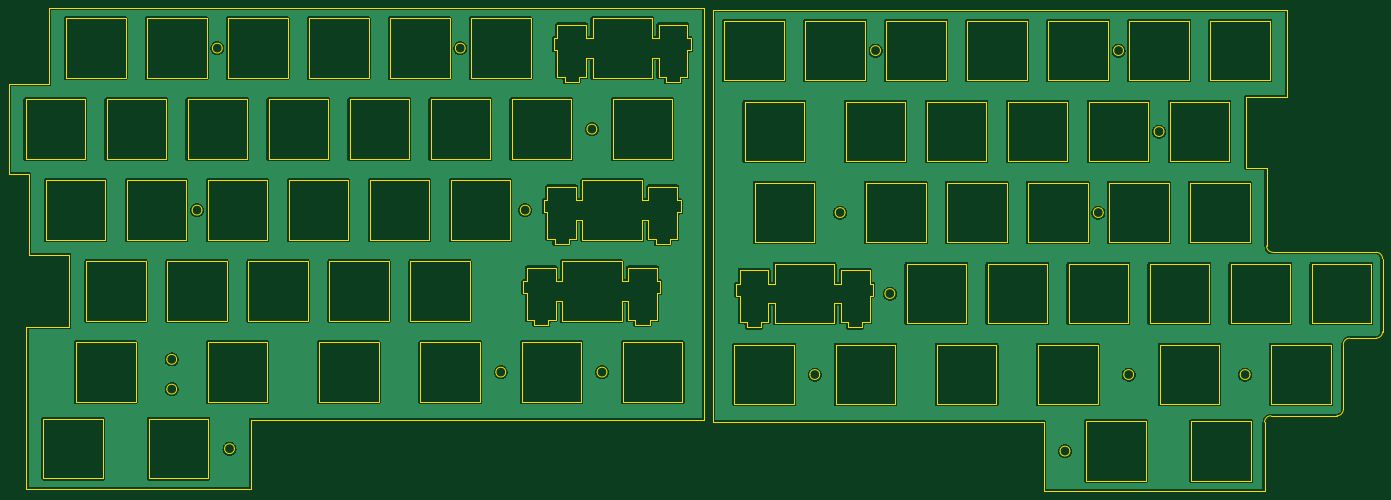
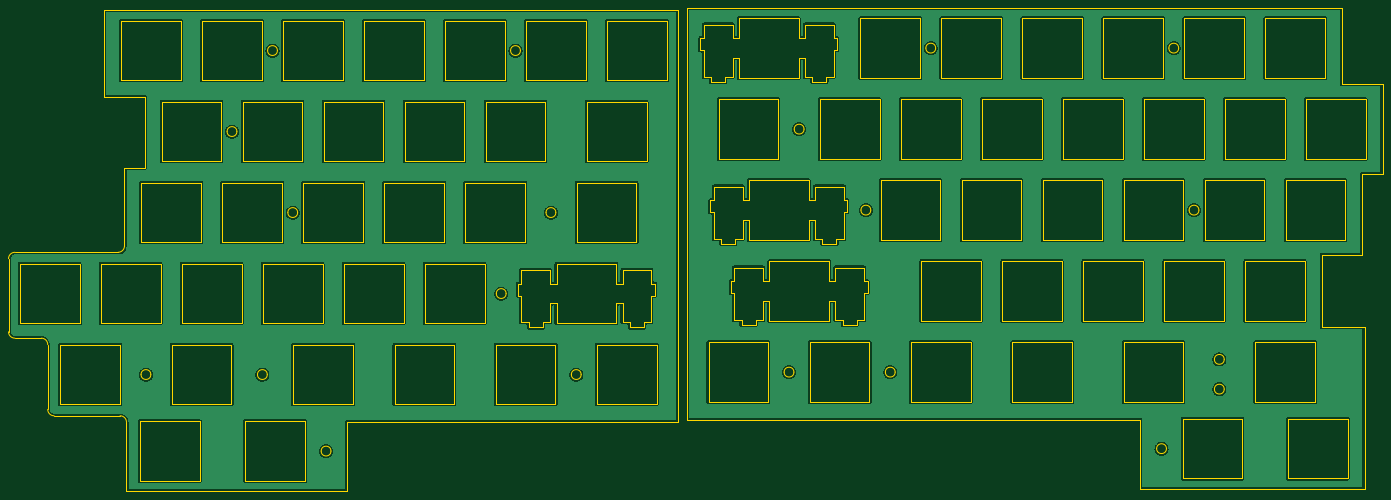
Circuit board: 9 layer files. Board 323.1 x 113.8 mm.
- bottom_copper: complete_plate_6-CuBottom.gbr (120347 bytes)
- top_copper: complete_plate_6-CuTop.gbr (120347 bytes)
- outline: complete_plate_6-EdgeCuts.gbr (26274 bytes)
- bottom_mask: complete_plate_6-MaskBottom.gbr (464 bytes)
- top_mask: complete_plate_6-MaskTop.gbr (464 bytes)
- drill: complete_plate_6-NPTH.drl (265 bytes)
- drill: complete_plate_6-PTH.drl (261 bytes)
- bottom_silk: complete_plate_6-SilkBottom.gbr (474 bytes)
- top_silk: complete_plate_6-SilkTop.gbr (474 bytes)

=== bottom_copper: complete_plate_6-CuBottom.gbr (120347 bytes, source omitted) ===
=== top_copper: complete_plate_6-CuTop.gbr (120347 bytes, source omitted) ===
=== outline: complete_plate_6-EdgeCuts.gbr (26274 bytes, source omitted) ===
=== bottom_mask: complete_plate_6-MaskBottom.gbr ===
%TF.GenerationSoftware,KiCad,Pcbnew,8.0.7*%
%TF.CreationDate,2025-05-09T13:48:15+02:00*%
%TF.ProjectId,complete_plate_6,636f6d70-6c65-4746-955f-706c6174655f,rev?*%
%TF.SameCoordinates,Original*%
%TF.FileFunction,Soldermask,Bot*%
%TF.FilePolarity,Negative*%
%FSLAX46Y46*%
G04 Gerber Fmt 4.6, Leading zero omitted, Abs format (unit mm)*
G04 Created by KiCad (PCBNEW 8.0.7) date 2025-05-09 13:48:15*
%MOMM*%
%LPD*%
G01*
G04 APERTURE LIST*
G04 APERTURE END LIST*
M02*

=== top_mask: complete_plate_6-MaskTop.gbr ===
%TF.GenerationSoftware,KiCad,Pcbnew,8.0.7*%
%TF.CreationDate,2025-05-09T13:48:15+02:00*%
%TF.ProjectId,complete_plate_6,636f6d70-6c65-4746-955f-706c6174655f,rev?*%
%TF.SameCoordinates,Original*%
%TF.FileFunction,Soldermask,Top*%
%TF.FilePolarity,Negative*%
%FSLAX46Y46*%
G04 Gerber Fmt 4.6, Leading zero omitted, Abs format (unit mm)*
G04 Created by KiCad (PCBNEW 8.0.7) date 2025-05-09 13:48:15*
%MOMM*%
%LPD*%
G01*
G04 APERTURE LIST*
G04 APERTURE END LIST*
M02*

=== drill: complete_plate_6-NPTH.drl ===
M48
; DRILL file {KiCad 8.0.7} date 2025-05-09T13:48:15+0200
; FORMAT={-:-/ absolute / inch / decimal}
; #@! TF.CreationDate,2025-05-09T13:48:15+02:00
; #@! TF.GenerationSoftware,Kicad,Pcbnew,8.0.7
; #@! TF.FileFunction,NonPlated,1,2,NPTH
FMAT,2
INCH
%
G90
G05
M30

=== drill: complete_plate_6-PTH.drl ===
M48
; DRILL file {KiCad 8.0.7} date 2025-05-09T13:48:15+0200
; FORMAT={-:-/ absolute / inch / decimal}
; #@! TF.CreationDate,2025-05-09T13:48:15+02:00
; #@! TF.GenerationSoftware,Kicad,Pcbnew,8.0.7
; #@! TF.FileFunction,Plated,1,2,PTH
FMAT,2
INCH
%
G90
G05
M30

=== bottom_silk: complete_plate_6-SilkBottom.gbr ===
%TF.GenerationSoftware,KiCad,Pcbnew,8.0.7*%
%TF.CreationDate,2025-05-09T13:48:15+02:00*%
%TF.ProjectId,complete_plate_6,636f6d70-6c65-4746-955f-706c6174655f,rev?*%
%TF.SameCoordinates,Original*%
%TF.FileFunction,Legend,Bot*%
%TF.FilePolarity,Positive*%
%FSLAX46Y46*%
G04 Gerber Fmt 4.6, Leading zero omitted, Abs format (unit mm)*
G04 Created by KiCad (PCBNEW 8.0.7) date 2025-05-09 13:48:15*
%MOMM*%
%LPD*%
G01*
G04 APERTURE LIST*
G04 APERTURE END LIST*
%LPC*%
%LPD*%
M02*

=== top_silk: complete_plate_6-SilkTop.gbr ===
%TF.GenerationSoftware,KiCad,Pcbnew,8.0.7*%
%TF.CreationDate,2025-05-09T13:48:15+02:00*%
%TF.ProjectId,complete_plate_6,636f6d70-6c65-4746-955f-706c6174655f,rev?*%
%TF.SameCoordinates,Original*%
%TF.FileFunction,Legend,Top*%
%TF.FilePolarity,Positive*%
%FSLAX46Y46*%
G04 Gerber Fmt 4.6, Leading zero omitted, Abs format (unit mm)*
G04 Created by KiCad (PCBNEW 8.0.7) date 2025-05-09 13:48:15*
%MOMM*%
%LPD*%
G01*
G04 APERTURE LIST*
G04 APERTURE END LIST*
%LPC*%
%LPD*%
M02*

